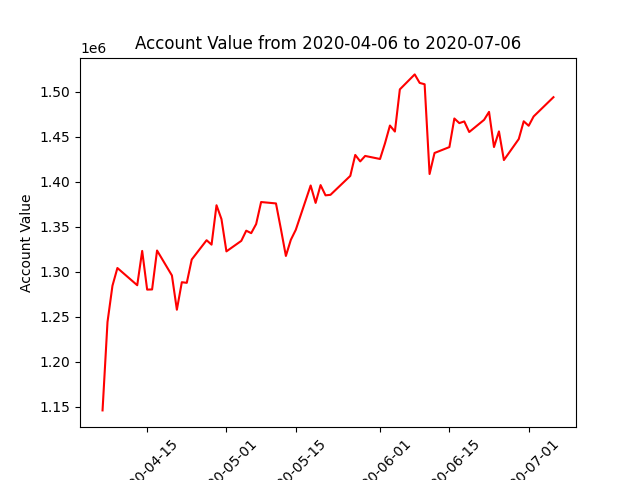

Source data for this figure (header and first rows):
datadate, account_value
20200406, 1145762
20200407, 1244005
20200408, 1284348
20200409, 1304065
20200413, 1284914
20200414, 1323058
20200415, 1280064
20200416, 1280225
20200417, 1323515
20200420, 1295780
20200421, 1257702
20200422, 1288270
20200423, 1287602
20200424, 1313522
20200427, 1334950
20200428, 1330042
20200429, 1373846
20200430, 1358420
20200501, 1322551
20200504, 1334241
20200505, 1345558
20200506, 1342819
20200507, 1352935
20200508, 1377406
20200511, 1375868
20200512, 1347289
20200513, 1317463
20200514, 1335401
20200515, 1346549
20200518, 1395801
20200519, 1376450
20200520, 1396244
20200521, 1384854
20200522, 1385432
20200526, 1406494
20200527, 1429763
20200528, 1422577
20200529, 1428657
20200601, 1425271
20200602, 1442666
20200603, 1462455
20200604, 1455773
20200605, 1502653
20200608, 1519307
20200609, 1509843
20200610, 1508354
20200611, 1408586
20200612, 1431946
20200615, 1438505
20200616, 1470287
20200617, 1465154
20200618, 1467029
20200619, 1455250
20200622, 1468791
20200623, 1477648
20200624, 1438557
20200625, 1455928
20200626, 1424086
20200629, 1447469
20200630, 1467190
... 3 more rows
